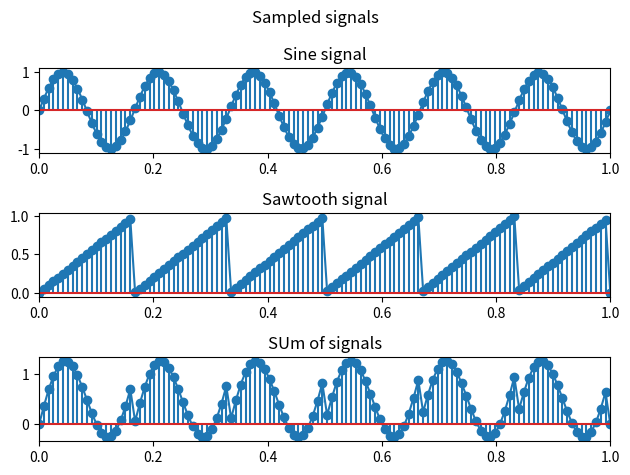

Recreate this plot in Python. (Note: this script raises an exception after producing the figure.)
import numpy as np
import matplotlib.pyplot as plt

# 6 full circles per second
def sine(t):
    return np.sin(2*np.pi*6*t)

# 6 teeth per second
def sawtooth(t):
    return np.mod(t*6, 1)

l_inf = 0
l_sup = 1
no_samples = 20*6

r_continuous = np.linspace(start=l_inf, stop=l_sup, num=no_samples)

fig, axs = plt.subplots(3)
fig.suptitle("Sampled signals")

axs[0].plot(r_continuous, sine(r_continuous))
axs[0].stem(r_continuous, sine(r_continuous))
axs[0].set_title("Sine signal")

axs[1].plot(r_continuous, sawtooth(r_continuous))
axs[1].stem(r_continuous, sawtooth(r_continuous))
axs[1].set_title("Sawtooth signal")

axs[2].plot(r_continuous, sine(r_continuous) + sawtooth(r_continuous))
axs[2].stem(r_continuous, sine(r_continuous) + sawtooth(r_continuous))
axs[2].set_title("SUm of signals")

for ax in axs.flat:
    ax.set_xlim(l_inf,l_sup)

plt.tight_layout()
plt.savefig("lab02/ex4/sine_sawtooth.pdf")

plt.show()
